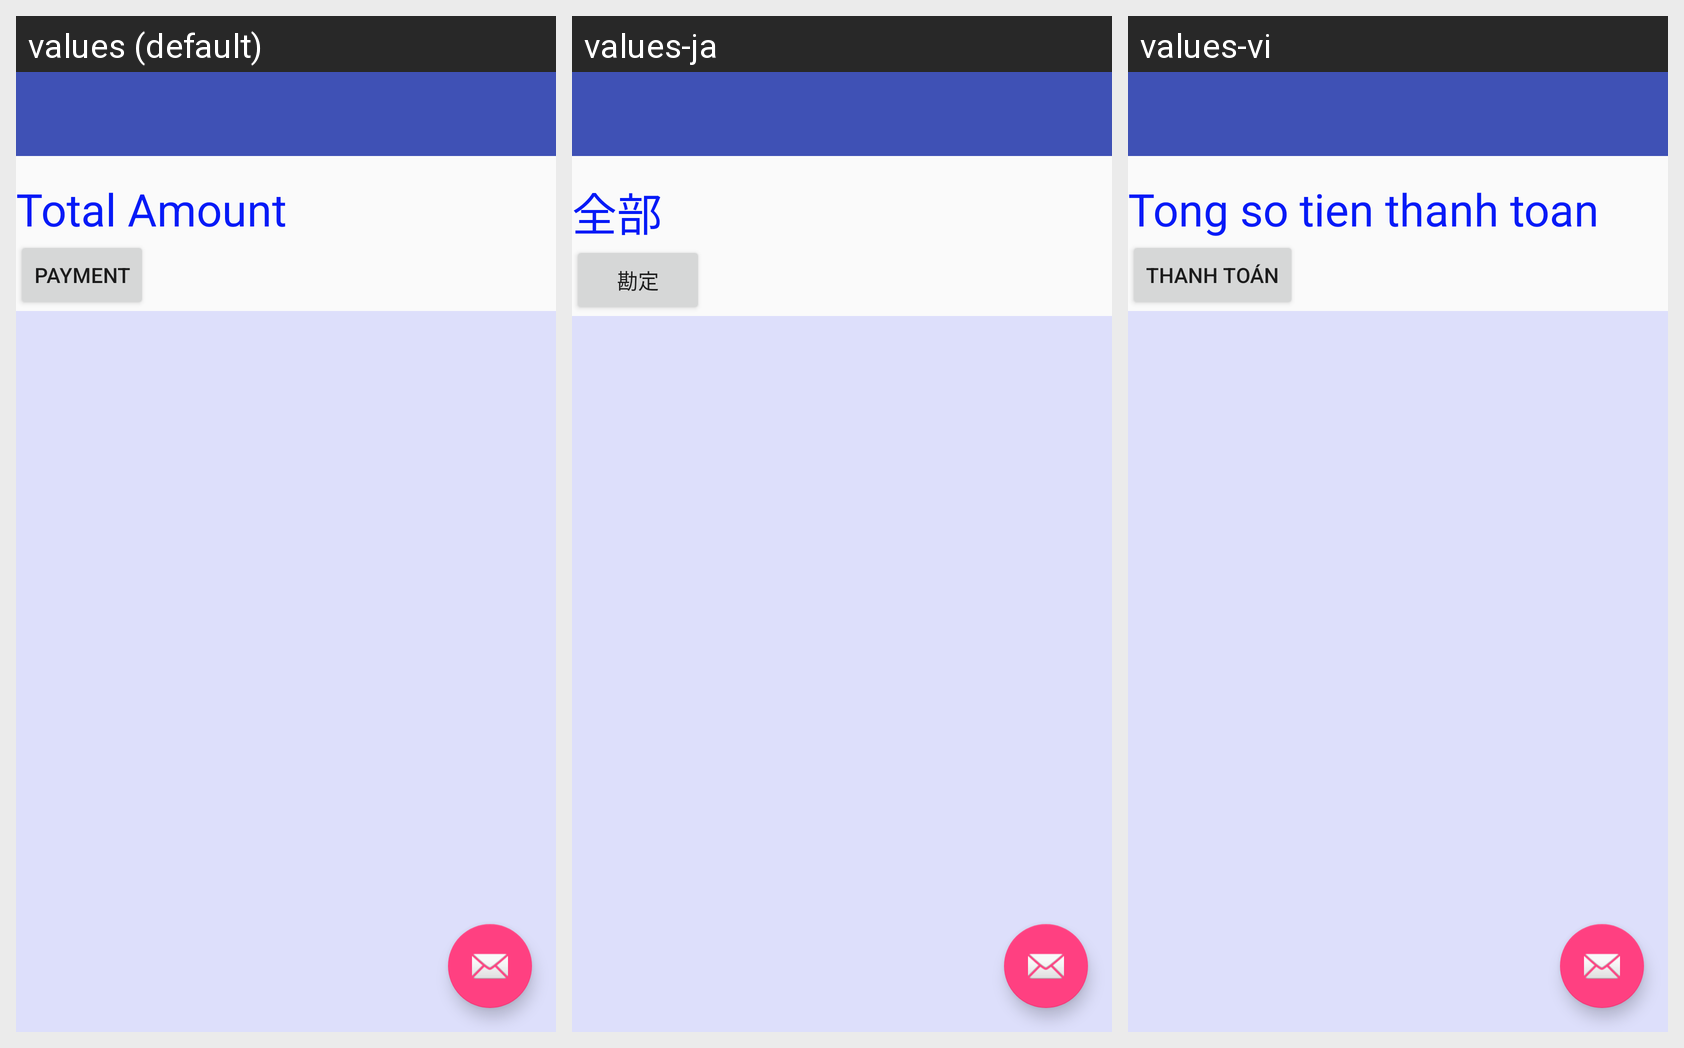

This grid shows one Android layout under several languages. Give, for every string resource on the screen, its name, the default text and each shown locale's text.
Android screen res/layout/activity_orderpayment_list.xml rendered under 3 locales, left to right: values (default), values-ja, values-vi. Device: Nexus 5 (rendered at 1080×1920; each locale shown at half size, 540×960, under a caption strip naming it); theme AppTheme.NoActionBar.
Strings drawn on this screen, with the default value and each locale's value (text and hints the layout hard-codes, and strings that could not be matched under every locale, appear in the picture but are not listed):

order_payment_list_total_payment_title
  values: Total Amount
  values-ja: 全部
  values-vi: Tong so tien thanh toan

table_order_btn_payment
  values: Payment
  values-ja: 勘定
  values-vi: Thanh Toán
